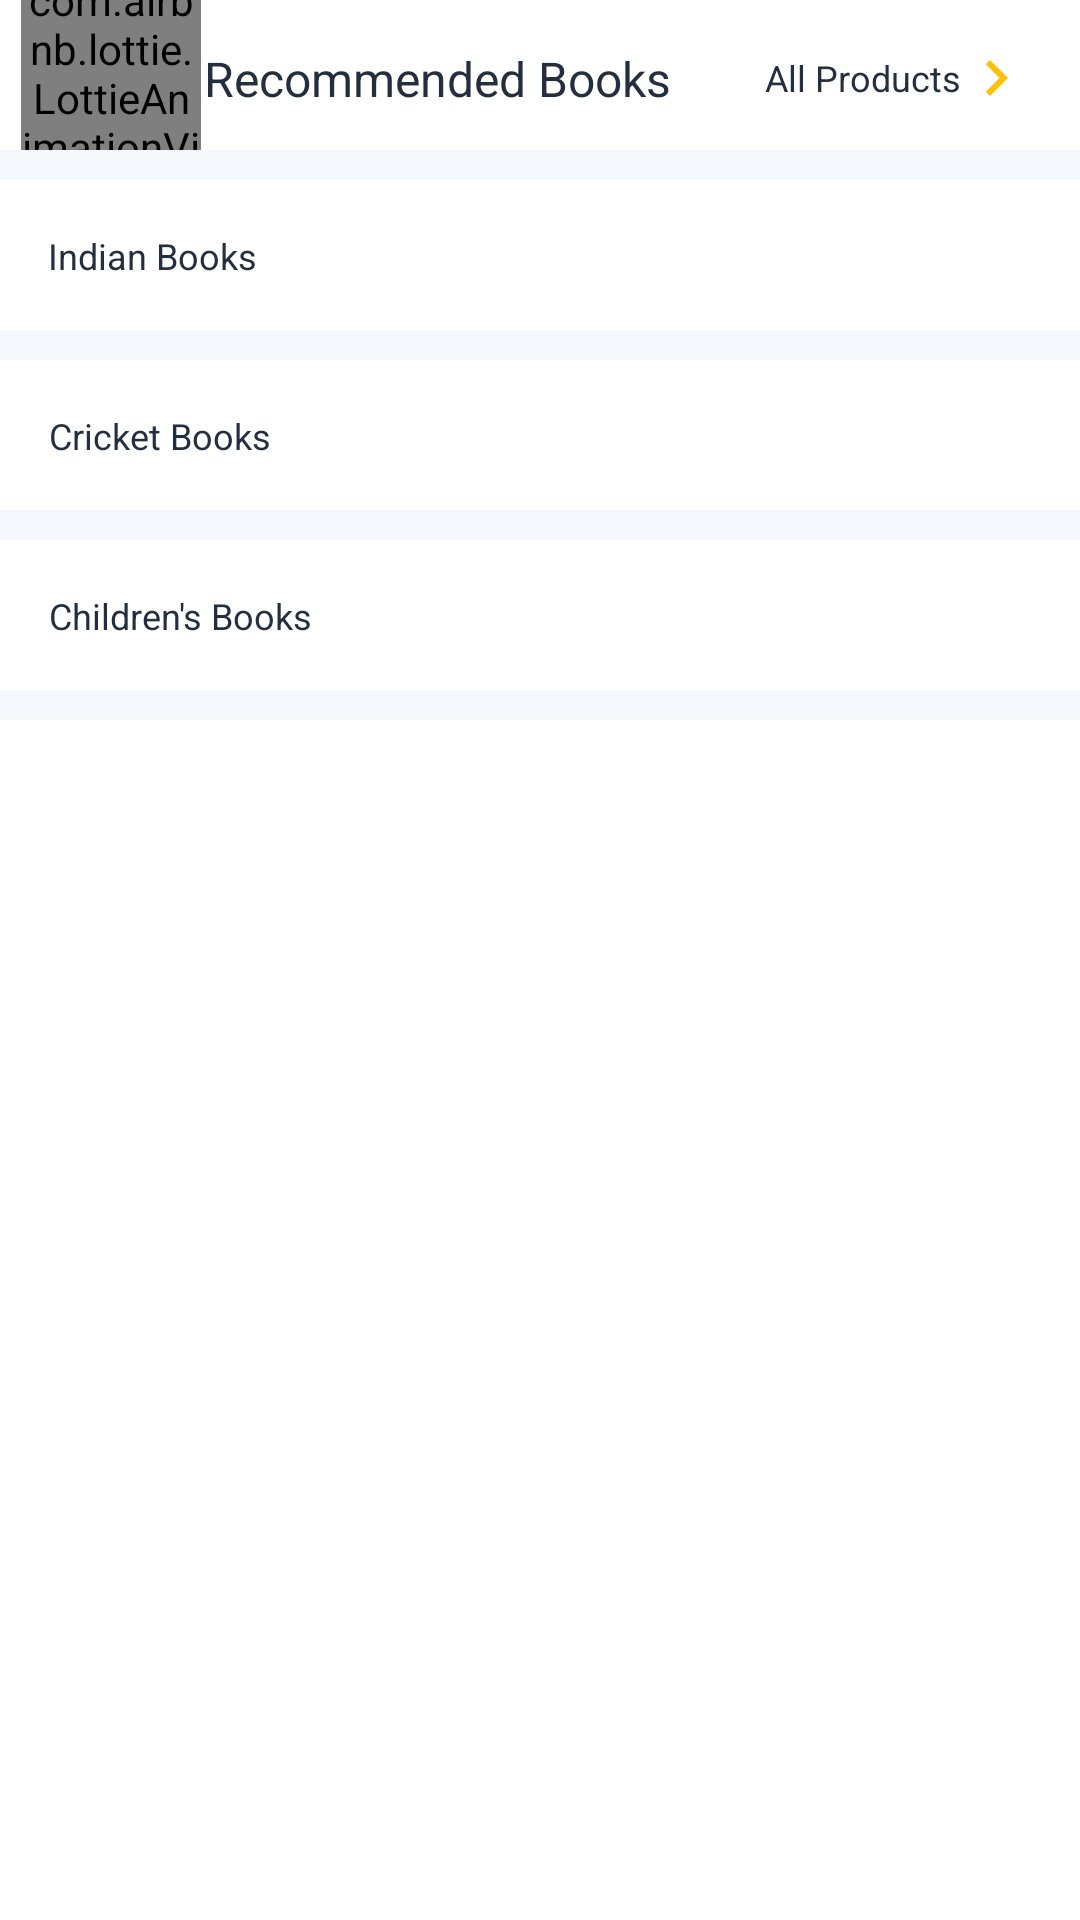

Here is an Android app screen rendered from its layout file. Give the layout XML and the strings, colors and styles it references.
<!-- AndroidManifest.xml: application theme Theme.BookStore -->
<!-- res/layout/fragment_dashboard.xml -->
<?xml version="1.0" encoding="utf-8"?>
<androidx.core.widget.NestedScrollView
    android:layout_width="match_parent"
    android:layout_height="match_parent"
    android:layout_marginBottom="48dp"
    xmlns:app="http://schemas.android.com/apk/res-auto"
    xmlns:tools="http://schemas.android.com/tools"
    xmlns:android="http://schemas.android.com/apk/res/android">

    <LinearLayout
        android:layout_width="match_parent"
        android:layout_height="wrap_content"
        android:layout_marginBottom="100dp"
        android:orientation="vertical">
<androidx.constraintlayout.widget.ConstraintLayout
    xmlns:android="http://schemas.android.com/apk/res/android"
    android:layout_width="match_parent"
    android:layout_height="match_parent"
    tools:context=".ui.fragment.dashboard.DashboardFragment">


    <androidx.recyclerview.widget.RecyclerView
        android:id="@+id/lvProducts"
        android:layout_width="match_parent"
        android:layout_height="wrap_content"
        android:background="@color/light_blue"
        android:paddingBottom="10dp"
        app:layout_constraintTop_toBottomOf="@+id/ly_trending"
    />

    <androidx.constraintlayout.widget.ConstraintLayout
        android:id="@+id/ly_trending"
        android:layout_width="match_parent"
        android:layout_height="50dp"
        android:layout_marginStart="6dp"
        android:layout_marginLeft="16dp"
        app:layout_constraintBottom_toTopOf="@+id/lvProducts"
        app:layout_constraintStart_toStartOf="parent"
        app:layout_constraintTop_toTopOf="parent"
        app:layout_constraintVertical_bias="1.0"
        tools:ignore="MissingConstraints">

        <com.airbnb.lottie.LottieAnimationView
            android:id="@+id/animationView"
            android:layout_width="60dp"
            android:layout_height="70dp"
            android:layout_marginLeft="1dp"
            app:layout_constraintBottom_toBottomOf="parent"
            app:layout_constraintStart_toStartOf="parent"
            app:layout_constraintTop_toTopOf="parent"
            app:lottie_autoPlay="true"
            app:lottie_loop="true"
            app:lottie_rawRes="@raw/book_finished" />

        <TextView
            android:id="@+id/articleTitle"
            fontPath="fonts/OpenSans-SemiBold.ttf"
            android:layout_width="wrap_content"
            android:layout_height="wrap_content"
            android:layout_marginStart="1dp"
            android:layout_marginLeft="1dp"
            android:layout_marginTop="2dp"
            android:text="Recommended Books"
            android:textColor="@color/grey_100"
            android:textSize="16dp"
            app:layout_constraintBottom_toBottomOf="parent"
            app:layout_constraintStart_toEndOf="@+id/animationView"
            app:layout_constraintTop_toTopOf="parent" />

        <TextView
            android:id="@+id/textView2"
            android:layout_width="wrap_content"
            android:layout_height="wrap_content"
            android:layout_marginEnd="16dp"
            android:layout_marginRight="16dp"
            android:drawableRight="@drawable/ic_baseline_navigate_next_24"
            android:gravity="center"
            android:layout_marginTop="2dp"
            android:text="All Products"
            android:textColor="@color/grey_100"
            android:textSize="12dp"
            app:layout_constraintBottom_toBottomOf="parent"
            app:layout_constraintEnd_toEndOf="parent"
            app:layout_constraintTop_toTopOf="parent" />

    </androidx.constraintlayout.widget.ConstraintLayout>


</androidx.constraintlayout.widget.ConstraintLayout>

        <androidx.constraintlayout.widget.ConstraintLayout xmlns:android="http://schemas.android.com/apk/res/android"

            android:layout_width="match_parent"
            android:layout_height="match_parent"
            tools:context=".ui.fragment.dashboard.DashboardFragment">


            <androidx.recyclerview.widget.RecyclerView
                android:id="@+id/lvProducts2"
                android:layout_width="match_parent"
                android:layout_height="wrap_content"
                android:background="@color/light_blue"
                android:paddingBottom="10dp"
                app:layout_constraintTop_toBottomOf="@+id/ly_trending2"
                />

            <androidx.constraintlayout.widget.ConstraintLayout
                android:id="@+id/ly_trending2"
                android:layout_width="match_parent"
                android:layout_height="50dp"
                android:layout_marginStart="16dp"
                android:layout_marginLeft="16dp"
                app:layout_constraintBottom_toTopOf="@+id/lvProducts2"
                app:layout_constraintStart_toStartOf="parent"
                app:layout_constraintTop_toTopOf="parent"
                app:layout_constraintVertical_bias="1.0"
                tools:ignore="MissingConstraints">



                <TextView
                    android:layout_width="wrap_content"
                    android:layout_height="wrap_content"
                    android:gravity="center"
                    android:text="Indian Books"
                    fontPath="fonts/OpenSans-SemiBold.ttf"
                    android:textColor="@color/grey_100"
                    android:textSize="12dp"
                    app:layout_constraintBottom_toBottomOf="parent"
                    app:layout_constraintStart_toStartOf="parent"
                    app:layout_constraintTop_toTopOf="parent" />

            </androidx.constraintlayout.widget.ConstraintLayout>
        </androidx.constraintlayout.widget.ConstraintLayout>

        <androidx.constraintlayout.widget.ConstraintLayout
            xmlns:android="http://schemas.android.com/apk/res/android"
            android:layout_width="match_parent"
            android:layout_height="match_parent"
            tools:context=".ui.fragment.dashboard.DashboardFragment">


            <androidx.recyclerview.widget.RecyclerView
                android:id="@+id/lvProducts3"
                android:layout_width="match_parent"
                android:layout_height="wrap_content"
                android:background="@color/light_blue"
                android:paddingBottom="10dp"
                app:layout_constraintTop_toBottomOf="@+id/ly_trending3"
                />

            <androidx.constraintlayout.widget.ConstraintLayout
                android:id="@+id/ly_trending3"
                android:layout_width="match_parent"
                android:layout_height="50dp"
                android:layout_marginStart="16dp"
                android:layout_marginLeft="16dp"
                app:layout_constraintBottom_toTopOf="@+id/lvProducts3"
                app:layout_constraintStart_toStartOf="parent"
                app:layout_constraintTop_toTopOf="parent"
                app:layout_constraintVertical_bias="1.0"
                tools:ignore="MissingConstraints">



                <TextView
                    android:layout_width="wrap_content"
                    android:layout_height="wrap_content"
                    android:gravity="center"
                    android:text="Cricket Books"
                    fontPath="fonts/OpenSans-SemiBold.ttf"
                    android:textColor="@color/grey_100"
                    android:textSize="12dp"
                    app:layout_constraintBottom_toBottomOf="parent"
                    app:layout_constraintStart_toStartOf="parent"
                    app:layout_constraintTop_toTopOf="parent" />

            </androidx.constraintlayout.widget.ConstraintLayout>
        </androidx.constraintlayout.widget.ConstraintLayout>


        <androidx.constraintlayout.widget.ConstraintLayout
            xmlns:android="http://schemas.android.com/apk/res/android"
            android:layout_width="match_parent"
            android:layout_height="match_parent"
            tools:context=".ui.fragment.dashboard.DashboardFragment">


            <androidx.recyclerview.widget.RecyclerView
                android:id="@+id/lvProducts4"
                android:layout_width="match_parent"
                android:layout_height="wrap_content"
                android:background="@color/light_blue"
                android:paddingBottom="10dp"
                app:layout_constraintTop_toBottomOf="@+id/ly_trending4"
                />

            <androidx.constraintlayout.widget.ConstraintLayout
                android:id="@+id/ly_trending4"
                android:layout_width="match_parent"
                android:layout_height="50dp"
                android:layout_marginStart="16dp"
                android:layout_marginLeft="16dp"
                app:layout_constraintBottom_toTopOf="@+id/lvProducts4"
                app:layout_constraintStart_toStartOf="parent"
                app:layout_constraintTop_toTopOf="parent"
                app:layout_constraintVertical_bias="1.0"
                tools:ignore="MissingConstraints">



                <TextView
                    android:layout_width="wrap_content"
                    android:layout_height="wrap_content"
                    android:gravity="center"
                    android:text="Children's Books"
                    fontPath="fonts/OpenSans-SemiBold.ttf"
                    android:textColor="@color/grey_100"
                    android:textSize="12dp"
                    app:layout_constraintBottom_toBottomOf="parent"
                    app:layout_constraintStart_toStartOf="parent"
                    app:layout_constraintTop_toTopOf="parent" />

            </androidx.constraintlayout.widget.ConstraintLayout>
        </androidx.constraintlayout.widget.ConstraintLayout>


    </LinearLayout>
</androidx.core.widget.NestedScrollView>
<!-- resources referenced by this layout -->
<resources>
  <color name="grey_100">#232F3E</color>
  <color name="light_blue">#F5F9FD</color>
  <!-- drawable ic_baseline_navigate_next_24 (drawable) -->
  <vector android:autoMirrored="true" android:height="24dp"
      android:tint="@color/yellow_500" android:viewportHeight="24"
      android:viewportWidth="24" android:width="24dp" xmlns:android="http://schemas.android.com/apk/res/android">
      <path android:fillColor="@android:color/white" android:pathData="M10,6L8.59,7.41 13.17,12l-4.58,4.59L10,18l6,-6z"/>
  </vector>
  <style name="Theme.BookStore" parent="Theme.MaterialComponents.DayNight.DarkActionBar">
          
          <item name="colorPrimary">@color/yellow_500</item>
          <item name="colorPrimaryVariant">@color/yellow_700</item>
          <item name="colorOnPrimary">@color/white</item>
          
          <item name="colorSecondary">@color/teal_200</item>
          <item name="colorSecondaryVariant">@color/teal_700</item>
          <item name="colorOnSecondary">@color/black</item>
          <item name="toolbarStyle">@style/Widget.Toolbar</item>
          
          <item name="android:statusBarColor" tools:targetApi="l">?attr/colorPrimaryVariant</item>
          
      </style>
  <color name="yellow_500">#FFC009</color>
  <color name="yellow_700">#FFC009</color>
  <color name="white">#FFFFFFFF</color>
  <color name="teal_200">#FF03DAC5</color>
  <color name="teal_700">#FF018786</color>
  <color name="black">#FF000000</color>
</resources>
